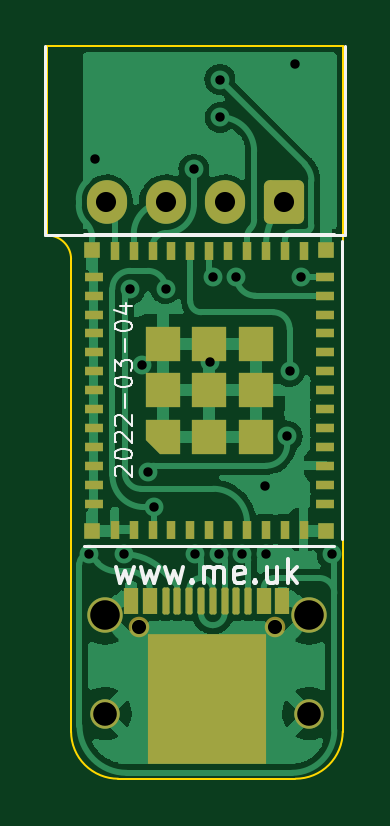
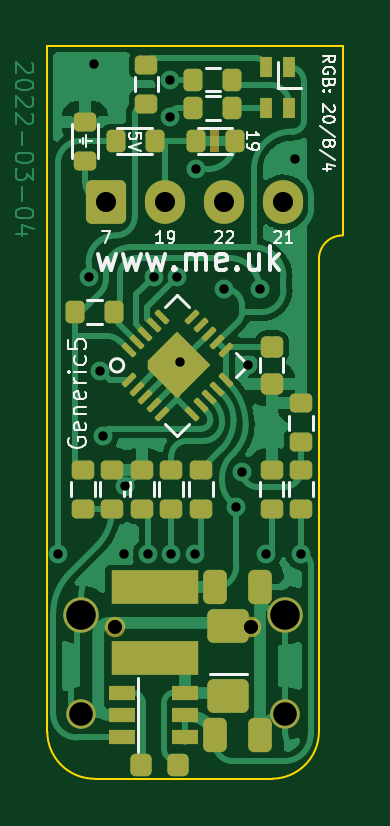
Circuit board: 11 layer files. Board 12.5 x 31.0 mm.
- bottom_copper: Generic5-B_Cu.gbr (53104 bytes)
- bottom_mask: Generic5-B_Mask.gbr (6464 bytes)
- paste: Generic5-B_Paste.gbr (4605 bytes)
- bottom_silk: Generic5-B_Silkscreen.gbr (13630 bytes)
- outline: Generic5-Edge_Cuts.gbr (962 bytes)
- top_copper: Generic5-F_Cu.gbr (53291 bytes)
- top_mask: Generic5-F_Mask.gbr (5051 bytes)
- paste: Generic5-F_Paste.gbr (3756 bytes)
- top_silk: Generic5-F_Silkscreen.gbr (5607 bytes)
- drill: Generic5-NPTH.drl (285 bytes)
- drill: Generic5-PTH.drl (1119 bytes)

=== bottom_copper: Generic5-B_Cu.gbr (53104 bytes, source omitted) ===
=== bottom_mask: Generic5-B_Mask.gbr (6464 bytes, source withheld) ===
=== paste: Generic5-B_Paste.gbr ===
%TF.GenerationSoftware,KiCad,Pcbnew,(6.0.2-0)*%
%TF.CreationDate,2022-03-04T15:37:13+00:00*%
%TF.ProjectId,Generic5,47656e65-7269-4633-952e-6b696361645f,1*%
%TF.SameCoordinates,Original*%
%TF.FileFunction,Paste,Bot*%
%TF.FilePolarity,Positive*%
%FSLAX46Y46*%
G04 Gerber Fmt 4.6, Leading zero omitted, Abs format (unit mm)*
G04 Created by KiCad (PCBNEW (6.0.2-0)) date 2022-03-04 15:37:13*
%MOMM*%
%LPD*%
G01*
G04 APERTURE LIST*
G04 Aperture macros list*
%AMRoundRect*
0 Rectangle with rounded corners*
0 $1 Rounding radius*
0 $2 $3 $4 $5 $6 $7 $8 $9 X,Y pos of 4 corners*
0 Add a 4 corners polygon primitive as box body*
4,1,4,$2,$3,$4,$5,$6,$7,$8,$9,$2,$3,0*
0 Add four circle primitives for the rounded corners*
1,1,$1+$1,$2,$3*
1,1,$1+$1,$4,$5*
1,1,$1+$1,$6,$7*
1,1,$1+$1,$8,$9*
0 Add four rect primitives between the rounded corners*
20,1,$1+$1,$2,$3,$4,$5,0*
20,1,$1+$1,$4,$5,$6,$7,0*
20,1,$1+$1,$6,$7,$8,$9,0*
20,1,$1+$1,$8,$9,$2,$3,0*%
G04 Aperture macros list end*
%ADD10RoundRect,0.207000X-0.225000X-0.249000X0.225000X-0.249000X0.225000X0.249000X-0.225000X0.249000X0*%
%ADD11RoundRect,0.250000X0.250000X-0.350000X0.250000X0.350000X-0.250000X0.350000X-0.250000X-0.350000X0*%
%ADD12RoundRect,0.220875X0.619125X-0.463125X0.619125X0.463125X-0.619125X0.463125X-0.619125X-0.463125X0*%
%ADD13R,1.056000X0.576000*%
%ADD14RoundRect,0.230000X0.250000X0.466000X-0.250000X0.466000X-0.250000X-0.466000X0.250000X-0.466000X0*%
%ADD15RoundRect,0.184000X0.272000X-0.200000X0.272000X0.200000X-0.272000X0.200000X-0.272000X-0.200000X0*%
%ADD16RoundRect,0.184000X-0.272000X0.200000X-0.272000X-0.200000X0.272000X-0.200000X0.272000X0.200000X0*%
%ADD17RoundRect,0.207000X-0.249000X0.225000X-0.249000X-0.225000X0.249000X-0.225000X0.249000X0.225000X0*%
%ADD18RoundRect,0.184000X0.200000X0.272000X-0.200000X0.272000X-0.200000X-0.272000X0.200000X-0.272000X0*%
%ADD19RoundRect,0.184000X-0.200000X-0.272000X0.200000X-0.272000X0.200000X0.272000X-0.200000X0.272000X0*%
%ADD20RoundRect,0.186000X0.267286X0.000000X0.000000X0.267286X-0.267286X0.000000X0.000000X-0.267286X0*%
%ADD21RoundRect,0.048500X0.253851X-0.152735X-0.152735X0.253851X-0.253851X0.152735X0.152735X-0.253851X0*%
%ADD22RoundRect,0.057500X0.241123X0.152735X0.152735X0.241123X-0.241123X-0.152735X-0.152735X-0.241123X0*%
%ADD23R,0.480000X0.816000*%
G04 APERTURE END LIST*
D10*
%TO.C,U3*%
X154475000Y-51400000D03*
D11*
X156600000Y-46900000D03*
D12*
X152330000Y-48502500D03*
D11*
X155450000Y-46900000D03*
X154300000Y-46900000D03*
D13*
X154150000Y-48350000D03*
D11*
X154300000Y-43900000D03*
D10*
X156025000Y-51400000D03*
D11*
X156600000Y-43900000D03*
X155450000Y-43900000D03*
D13*
X156850000Y-48350000D03*
X154150000Y-50250000D03*
D14*
X152900000Y-50150000D03*
D13*
X154150000Y-49300000D03*
D14*
X151000000Y-43900000D03*
X151000000Y-50150000D03*
D12*
X152330000Y-45537500D03*
D13*
X156850000Y-49300000D03*
D14*
X152900000Y-43900000D03*
D13*
X156850000Y-50250000D03*
%TD*%
D15*
%TO.C,R11*%
X149250000Y-40575000D03*
X149250000Y-38925000D03*
%TD*%
D16*
%TO.C,R10*%
X157250000Y-38925000D03*
X157250000Y-40575000D03*
%TD*%
D15*
%TO.C,R7*%
X153500000Y-40575000D03*
X153500000Y-38925000D03*
%TD*%
D16*
%TO.C,R4*%
X155800000Y-21775000D03*
X155800000Y-23425000D03*
%TD*%
D17*
%TO.C,C1*%
X150500000Y-33725000D03*
X150500000Y-35275000D03*
%TD*%
D18*
%TO.C,R1*%
X158825000Y-32250000D03*
X157175000Y-32250000D03*
%TD*%
D16*
%TO.C,R9*%
X158500000Y-38925000D03*
X158500000Y-40575000D03*
%TD*%
D19*
%TO.C,R3*%
X152175000Y-23600000D03*
X153825000Y-23600000D03*
%TD*%
D15*
%TO.C,R8*%
X154750000Y-40575000D03*
X154750000Y-38925000D03*
%TD*%
%TO.C,R12*%
X149250000Y-37750000D03*
X149250000Y-36100000D03*
%TD*%
%TO.C,R5*%
X150500000Y-40575000D03*
X150500000Y-38925000D03*
%TD*%
D19*
%TO.C,R2*%
X152175000Y-22400000D03*
X153825000Y-22400000D03*
%TD*%
D20*
%TO.C,U2*%
X153792893Y-34500000D03*
X154500000Y-35207107D03*
X155207107Y-34500000D03*
X154500000Y-33792893D03*
D21*
X156550610Y-35136396D03*
X156197056Y-35489949D03*
X155843503Y-35843503D03*
X155489949Y-36197056D03*
X155136396Y-36550610D03*
D22*
X153863604Y-36550610D03*
X153510051Y-36197056D03*
X153156497Y-35843503D03*
X152802944Y-35489949D03*
X152449390Y-35136396D03*
D21*
X152449390Y-33863604D03*
X152802944Y-33510051D03*
X153156497Y-33156497D03*
X153510051Y-32802944D03*
X153863604Y-32449390D03*
D22*
X155136396Y-32449390D03*
X155489949Y-32802944D03*
X155843503Y-33156497D03*
X156197056Y-33510051D03*
X156550610Y-33863604D03*
%TD*%
D16*
%TO.C,R6*%
X156000000Y-38925000D03*
X156000000Y-40575000D03*
%TD*%
D23*
%TO.C,D1*%
X149750000Y-21875000D03*
X149750000Y-23625000D03*
X150750000Y-23625000D03*
X150750000Y-21875000D03*
%TD*%
M02*

=== bottom_silk: Generic5-B_Silkscreen.gbr (13630 bytes, source omitted) ===
=== outline: Generic5-Edge_Cuts.gbr ===
%TF.GenerationSoftware,KiCad,Pcbnew,(6.0.2-0)*%
%TF.CreationDate,2022-03-04T15:37:13+00:00*%
%TF.ProjectId,Generic5,47656e65-7269-4633-952e-6b696361645f,1*%
%TF.SameCoordinates,Original*%
%TF.FileFunction,Profile,NP*%
%FSLAX46Y46*%
G04 Gerber Fmt 4.6, Leading zero omitted, Abs format (unit mm)*
G04 Created by KiCad (PCBNEW (6.0.2-0)) date 2022-03-04 15:37:13*
%MOMM*%
%LPD*%
G01*
G04 APERTURE LIST*
%TA.AperFunction,Profile*%
%ADD10C,0.100000*%
%TD*%
G04 APERTURE END LIST*
D10*
X158000000Y-52000000D02*
G75*
G03*
X160000000Y-50000000I1J1999999D01*
G01*
X148500000Y-50000000D02*
G75*
G03*
X150500000Y-52000000I1999999J-1D01*
G01*
X160000000Y-50000000D02*
X160000000Y-21000000D01*
X150500000Y-52000000D02*
X158000000Y-52000000D01*
X148500000Y-30000000D02*
X148500000Y-50000000D01*
X160000000Y-21000000D02*
X147500000Y-21000000D01*
X148500000Y-30000000D02*
G75*
G03*
X147500000Y-29000000I-999999J1D01*
G01*
X147500000Y-21000000D02*
X147500000Y-29000000D01*
M02*

=== top_copper: Generic5-F_Cu.gbr (53291 bytes, source omitted) ===
=== top_mask: Generic5-F_Mask.gbr (5051 bytes, source withheld) ===
=== paste: Generic5-F_Paste.gbr (3756 bytes, source withheld) ===
=== top_silk: Generic5-F_Silkscreen.gbr ===
%TF.GenerationSoftware,KiCad,Pcbnew,(6.0.2-0)*%
%TF.CreationDate,2022-03-04T15:37:13+00:00*%
%TF.ProjectId,Generic5,47656e65-7269-4633-952e-6b696361645f,1*%
%TF.SameCoordinates,Original*%
%TF.FileFunction,Legend,Top*%
%TF.FilePolarity,Positive*%
%FSLAX46Y46*%
G04 Gerber Fmt 4.6, Leading zero omitted, Abs format (unit mm)*
G04 Created by KiCad (PCBNEW (6.0.2-0)) date 2022-03-04 15:37:13*
%MOMM*%
%LPD*%
G01*
G04 APERTURE LIST*
%ADD10C,0.150000*%
%ADD11C,0.100000*%
%ADD12C,0.120000*%
G04 APERTURE END LIST*
D10*
X150392857Y-43035714D02*
X150583333Y-43702380D01*
X150773809Y-43226190D01*
X150964285Y-43702380D01*
X151154761Y-43035714D01*
X151440476Y-43035714D02*
X151630952Y-43702380D01*
X151821428Y-43226190D01*
X152011904Y-43702380D01*
X152202380Y-43035714D01*
X152488095Y-43035714D02*
X152678571Y-43702380D01*
X152869047Y-43226190D01*
X153059523Y-43702380D01*
X153250000Y-43035714D01*
X153630952Y-43607142D02*
X153678571Y-43654761D01*
X153630952Y-43702380D01*
X153583333Y-43654761D01*
X153630952Y-43607142D01*
X153630952Y-43702380D01*
X154107142Y-43702380D02*
X154107142Y-43035714D01*
X154107142Y-43130952D02*
X154154761Y-43083333D01*
X154250000Y-43035714D01*
X154392857Y-43035714D01*
X154488095Y-43083333D01*
X154535714Y-43178571D01*
X154535714Y-43702380D01*
X154535714Y-43178571D02*
X154583333Y-43083333D01*
X154678571Y-43035714D01*
X154821428Y-43035714D01*
X154916666Y-43083333D01*
X154964285Y-43178571D01*
X154964285Y-43702380D01*
X155821428Y-43654761D02*
X155726190Y-43702380D01*
X155535714Y-43702380D01*
X155440476Y-43654761D01*
X155392857Y-43559523D01*
X155392857Y-43178571D01*
X155440476Y-43083333D01*
X155535714Y-43035714D01*
X155726190Y-43035714D01*
X155821428Y-43083333D01*
X155869047Y-43178571D01*
X155869047Y-43273809D01*
X155392857Y-43369047D01*
X156297619Y-43607142D02*
X156345238Y-43654761D01*
X156297619Y-43702380D01*
X156250000Y-43654761D01*
X156297619Y-43607142D01*
X156297619Y-43702380D01*
X157202380Y-43035714D02*
X157202380Y-43702380D01*
X156773809Y-43035714D02*
X156773809Y-43559523D01*
X156821428Y-43654761D01*
X156916666Y-43702380D01*
X157059523Y-43702380D01*
X157154761Y-43654761D01*
X157202380Y-43607142D01*
X157678571Y-43702380D02*
X157678571Y-42702380D01*
X157773809Y-43321428D02*
X158059523Y-43702380D01*
X158059523Y-43035714D02*
X157678571Y-43416666D01*
D11*
%TO.C,U1*%
X150410714Y-39192857D02*
X150375000Y-39157142D01*
X150339285Y-39085714D01*
X150339285Y-38907142D01*
X150375000Y-38835714D01*
X150410714Y-38800000D01*
X150482142Y-38764285D01*
X150553571Y-38764285D01*
X150660714Y-38800000D01*
X151089285Y-39228571D01*
X151089285Y-38764285D01*
X150339285Y-38300000D02*
X150339285Y-38228571D01*
X150375000Y-38157142D01*
X150410714Y-38121428D01*
X150482142Y-38085714D01*
X150625000Y-38050000D01*
X150803571Y-38050000D01*
X150946428Y-38085714D01*
X151017857Y-38121428D01*
X151053571Y-38157142D01*
X151089285Y-38228571D01*
X151089285Y-38300000D01*
X151053571Y-38371428D01*
X151017857Y-38407142D01*
X150946428Y-38442857D01*
X150803571Y-38478571D01*
X150625000Y-38478571D01*
X150482142Y-38442857D01*
X150410714Y-38407142D01*
X150375000Y-38371428D01*
X150339285Y-38300000D01*
X150410714Y-37764285D02*
X150375000Y-37728571D01*
X150339285Y-37657142D01*
X150339285Y-37478571D01*
X150375000Y-37407142D01*
X150410714Y-37371428D01*
X150482142Y-37335714D01*
X150553571Y-37335714D01*
X150660714Y-37371428D01*
X151089285Y-37800000D01*
X151089285Y-37335714D01*
X150410714Y-37050000D02*
X150375000Y-37014285D01*
X150339285Y-36942857D01*
X150339285Y-36764285D01*
X150375000Y-36692857D01*
X150410714Y-36657142D01*
X150482142Y-36621428D01*
X150553571Y-36621428D01*
X150660714Y-36657142D01*
X151089285Y-37085714D01*
X151089285Y-36621428D01*
X150803571Y-36300000D02*
X150803571Y-35728571D01*
X150339285Y-35228571D02*
X150339285Y-35157142D01*
X150375000Y-35085714D01*
X150410714Y-35050000D01*
X150482142Y-35014285D01*
X150625000Y-34978571D01*
X150803571Y-34978571D01*
X150946428Y-35014285D01*
X151017857Y-35050000D01*
X151053571Y-35085714D01*
X151089285Y-35157142D01*
X151089285Y-35228571D01*
X151053571Y-35300000D01*
X151017857Y-35335714D01*
X150946428Y-35371428D01*
X150803571Y-35407142D01*
X150625000Y-35407142D01*
X150482142Y-35371428D01*
X150410714Y-35335714D01*
X150375000Y-35300000D01*
X150339285Y-35228571D01*
X150339285Y-34728571D02*
X150339285Y-34264285D01*
X150625000Y-34514285D01*
X150625000Y-34407142D01*
X150660714Y-34335714D01*
X150696428Y-34300000D01*
X150767857Y-34264285D01*
X150946428Y-34264285D01*
X151017857Y-34300000D01*
X151053571Y-34335714D01*
X151089285Y-34407142D01*
X151089285Y-34621428D01*
X151053571Y-34692857D01*
X151017857Y-34728571D01*
X150803571Y-33942857D02*
X150803571Y-33371428D01*
X150339285Y-32871428D02*
X150339285Y-32800000D01*
X150375000Y-32728571D01*
X150410714Y-32692857D01*
X150482142Y-32657142D01*
X150625000Y-32621428D01*
X150803571Y-32621428D01*
X150946428Y-32657142D01*
X151017857Y-32692857D01*
X151053571Y-32728571D01*
X151089285Y-32800000D01*
X151089285Y-32871428D01*
X151053571Y-32942857D01*
X151017857Y-32978571D01*
X150946428Y-33014285D01*
X150803571Y-33050000D01*
X150625000Y-33050000D01*
X150482142Y-33014285D01*
X150410714Y-32978571D01*
X150375000Y-32942857D01*
X150339285Y-32871428D01*
X150589285Y-31978571D02*
X151089285Y-31978571D01*
X150303571Y-32157142D02*
X150839285Y-32335714D01*
X150839285Y-31871428D01*
D12*
X159650000Y-42150000D02*
X149050000Y-42150000D01*
X159950000Y-41850000D02*
X159950000Y-29250000D01*
X159650000Y-28950000D02*
X149050000Y-28950000D01*
%TO.C,J1*%
X160100000Y-29000000D02*
X147400000Y-29000000D01*
X147400000Y-29000000D02*
X147400000Y-21000000D01*
X160100000Y-29000000D02*
X160100000Y-21000000D01*
%TD*%
M02*

=== drill: Generic5-NPTH.drl ===
M48
; DRILL file {KiCad (6.0.2-0)} date Friday, 04 March 2022 at 15:27:18
; FORMAT={-:-/ absolute / inch / decimal}
; #@! TF.CreationDate,2022-03-04T15:27:18+00:00
; #@! TF.GenerationSoftware,Kicad,Pcbnew,(6.0.2-0)
; #@! TF.FileFunction,NonPlated,1,2,NPTH
FMAT,2
INCH
%
G90
G05
T0
M30

=== drill: Generic5-PTH.drl ===
M48
; DRILL file {KiCad (6.0.2-0)} date Friday, 04 March 2022 at 15:27:18
; FORMAT={-:-/ absolute / inch / decimal}
; #@! TF.CreationDate,2022-03-04T15:27:18+00:00
; #@! TF.GenerationSoftware,Kicad,Pcbnew,(6.0.2-0)
; #@! TF.FileFunction,Plated,1,2,PTH
FMAT,2
INCH
; #@! TA.AperFunction,Plated,PTH,ViaDrill
T1C0.0157
; #@! TA.AperFunction,Plated,PTH,ComponentDrill
T2C0.0236
; #@! TA.AperFunction,Plated,PTH,ComponentDrill
T3C0.0335
; #@! TA.AperFunction,Plated,PTH,ComponentDrill
T4C0.0394
; #@! TA.AperFunction,Plated,PTH,ComponentDrill
T5C0.0492
%
G90
G05
T1
X5.876Y-1.6732
X5.8858Y-1.0138
X5.935Y-1.6732
X5.9454Y-1.2308
X5.9646Y-1.3583
X5.9744Y-1.5354
X5.9843Y-1.5945
X6.0039Y-1.2303
X6.0512Y-1.0315
X6.0531Y-1.6732
X6.0778Y-1.3533
X6.0827Y-1.2106
X6.0925Y-1.6732
X6.0945Y-0.8819
X6.0951Y-0.9447
X6.122Y-1.2106
X6.1319Y-1.6732
X6.1695Y-1.56
X6.1713Y-1.6732
X6.2067Y-1.4764
X6.2106Y-1.3681
X6.2205Y-0.8563
X6.2303Y-1.2106
X6.2815Y-1.6732
T2
X5.9591Y-1.7937
X6.1866Y-1.7937
T3
X5.9055Y-1.0866
X6.0039Y-1.0866
X6.1024Y-1.0866
X6.2008Y-1.0866
T4
X5.9028Y-1.9386
X6.2429Y-1.9386
T5
X5.9028Y-1.7744
X6.2429Y-1.7744
T0
M30
